Run: headless pygame with SDL's dummy video driver; simulated clock (each Clock.tick advances the game by its frame time, no real sleeping); random seed 0; keys injected as events and as key.get_pressed() state; no mouse input.
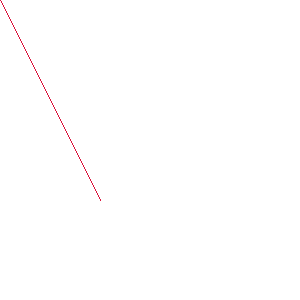
Frame 1 of 4 · flips 1–60 · no input
Frame 2 of 4 · flips 61–180 · tapped SPACE, RETURN · held RIGHT (→), D · screen unchanged from frame 1, image omitted
Frame 3 of 4 · flips 181–300 · held DOWN (↓), S · screen unchanged from frame 2, image omitted
Frame 4 of 4 · flips 301–420 · held LEFT (←), A, UP (↑), W · screen unchanged from frame 3, image omitted

The pygame program that drew these frames:

import pygame
from pygame import gfxdraw
import pygame.gfxdraw

# Screen Dimensions
HEIGHT = 300
WIDTH = 300

WHITE = (255, 255, 255)
RED = (220, 20, 60)
BLUE = (0, 56, 147)

def prepare_screen():
    """
    Create the initial screen.
    """
    pygame.init()
    screen = pygame.display.set_mode((WIDTH, HEIGHT))
    screen.fill(WHITE)
    pygame.display.set_caption("DDA")
    return screen

def ROUND(a):

  return int(a + 0.5)

def drawDDA(x1,y1,x2,y2):
  x,y = x1,y1
  length = (x2-x1) if (x2-x1) > (y2-y1) else (y2-y1)
  dx = (x2-x1)/float(length)
  dy = (y2-y1)/float(length)
  gfxdraw.pixel(screen,ROUND(x),ROUND(y),RED)
  for i in range(length):
    x += dx
    y += dy
    gfxdraw.pixel(screen,ROUND(x),ROUND(y),RED)


screen = prepare_screen()
drawDDA(0,0,100,200)

while True:
    for event in pygame.event.get():
        if event.type == pygame.QUIT:
            pygame.quit()
            quit()
    pygame.display.update()
